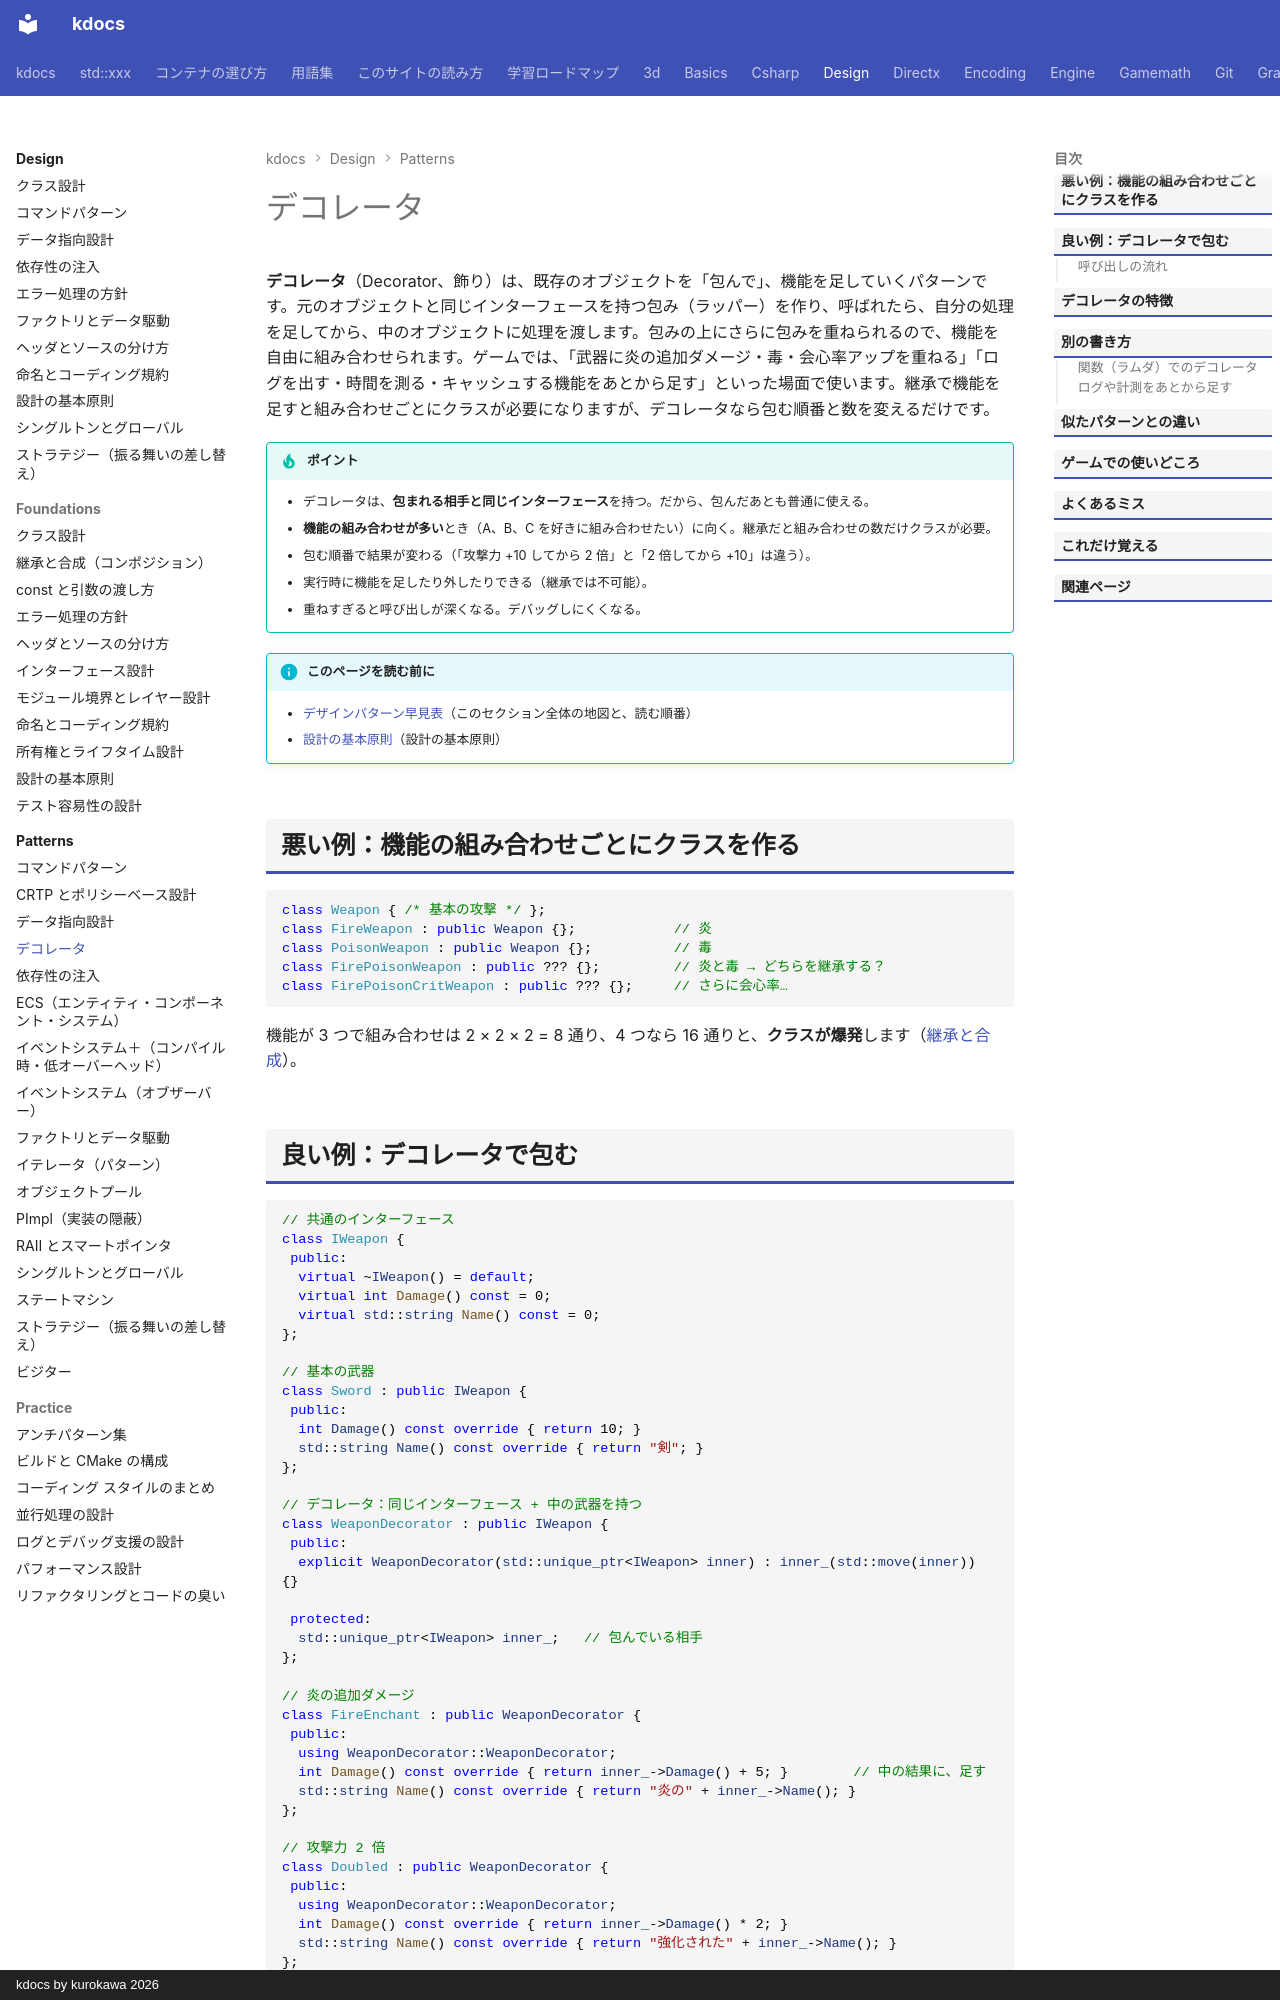

repository: qwzxdf/kdocs · page: design/patterns/decorator/index.html · generator: mkdocs · copyright: kdocs by kurokawa 2026

---
title: デコレータ
tags:
  - 設計
---

# デコレータ

**デコレータ**（Decorator、飾り）は、既存のオブジェクトを「包んで」、機能を足していくパターンです。元のオブジェクトと同じインターフェースを持つ包み（ラッパー）を作り、呼ばれたら、自分の処理を足してから、中のオブジェクトに処理を渡します。包みの上にさらに包みを重ねられるので、機能を自由に組み合わせられます。ゲームでは、「武器に炎の追加ダメージ・毒・会心率アップを重ねる」「ログを出す・時間を測る・キャッシュする機能をあとから足す」といった場面で使います。継承で機能を足すと組み合わせごとにクラスが必要になりますが、デコレータなら包む順番と数を変えるだけです。

!!! tip "ポイント"
    - デコレータは、**包まれる相手と同じインターフェース**を持つ。だから、包んだあとも普通に使える。
    - **機能の組み合わせが多い**とき（A、B、C を好きに組み合わせたい）に向く。継承だと組み合わせの数だけクラスが必要。
    - 包む順番で結果が変わる（「攻撃力 +10 してから 2 倍」と「2 倍してから +10」は違う）。
    - 実行時に機能を足したり外したりできる（継承では不可能）。
    - 重ねすぎると呼び出しが深くなる。デバッグしにくくなる。

!!! info "このページを読む前に"
    - [デザインパターン早見表](index.md)（このセクション全体の地図と、読む順番）
    - [設計の基本原則](../foundations/principles.md)（設計の基本原則）

## 悪い例：機能の組み合わせごとにクラスを作る

```cpp
class Weapon { /* 基本の攻撃 */ };
class FireWeapon : public Weapon {};            // 炎
class PoisonWeapon : public Weapon {};          // 毒
class FirePoisonWeapon : public ??? {};         // 炎と毒 → どちらを継承する？
class FirePoisonCritWeapon : public ??? {};     // さらに会心率…
```

機能が 3 つで組み合わせは 2 × 2 × 2 = 8 通り、4 つなら 16 通りと、**クラスが爆発**します（[継承と合成](../foundations/composition-vs-inheritance.md)）。
